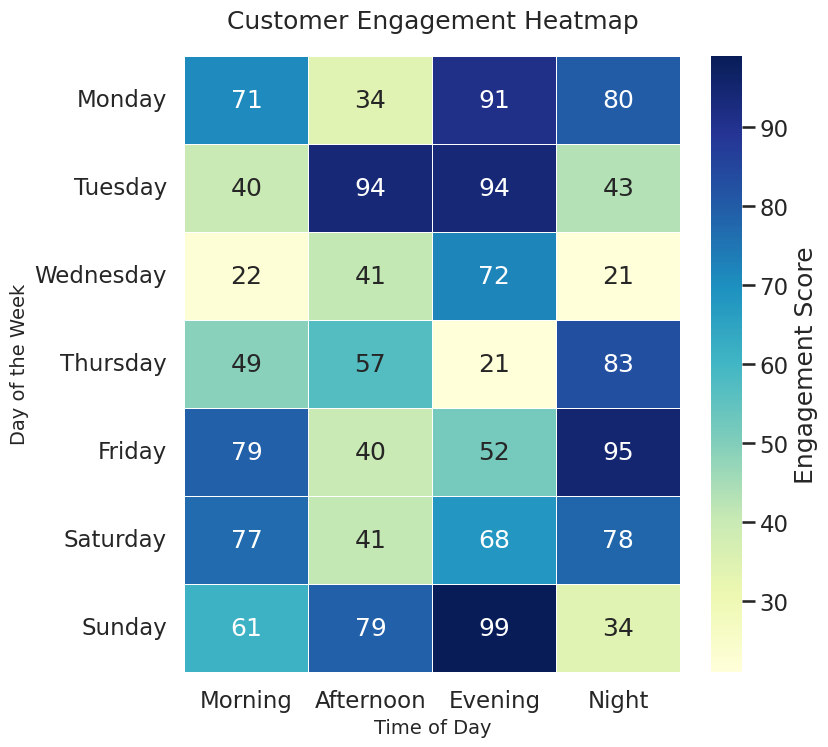

Reproduce this figure in Python.
import seaborn as sns
import matplotlib.pyplot as plt
import pandas as pd
import numpy as np

# ----------------------------
# Generate synthetic business data
# ----------------------------
np.random.seed(42)

# Days of the week and time slots
days = ["Monday", "Tuesday", "Wednesday", "Thursday", "Friday", "Saturday", "Sunday"]
time_slots = ["Morning", "Afternoon", "Evening", "Night"]

# Create engagement data (realistic synthetic data)
data = np.random.randint(20, 100, size=(len(days), len(time_slots)))

# Convert to DataFrame
df = pd.DataFrame(data, index=days, columns=time_slots)

# ----------------------------
# Seaborn Heatmap
# ----------------------------
sns.set_style("whitegrid")
sns.set_context("talk")  # Presentation-ready font sizes

# Create figure: 8 inches * 64 dpi = 512 px
plt.figure(figsize=(8, 8))

# Heatmap
ax = sns.heatmap(
    df,
    annot=True,              # Show numbers inside cells
    fmt="g",                 # Works for ints and floats
    cmap="YlGnBu",           # Business-appropriate color map
    linewidths=0.5,          # Light grid lines
    linecolor="white",       # White grid lines
    cbar_kws={'label': 'Engagement Score'}  # Color bar label
)

# Titles and labels
plt.title("Customer Engagement Heatmap", fontsize=18, pad=20)
plt.xlabel("Time of Day", fontsize=14)
plt.ylabel("Day of the Week", fontsize=14)

# Save chart as exactly 512x512 px
plt.savefig("chart.png", dpi=64, bbox_inches="tight")
plt.close()
